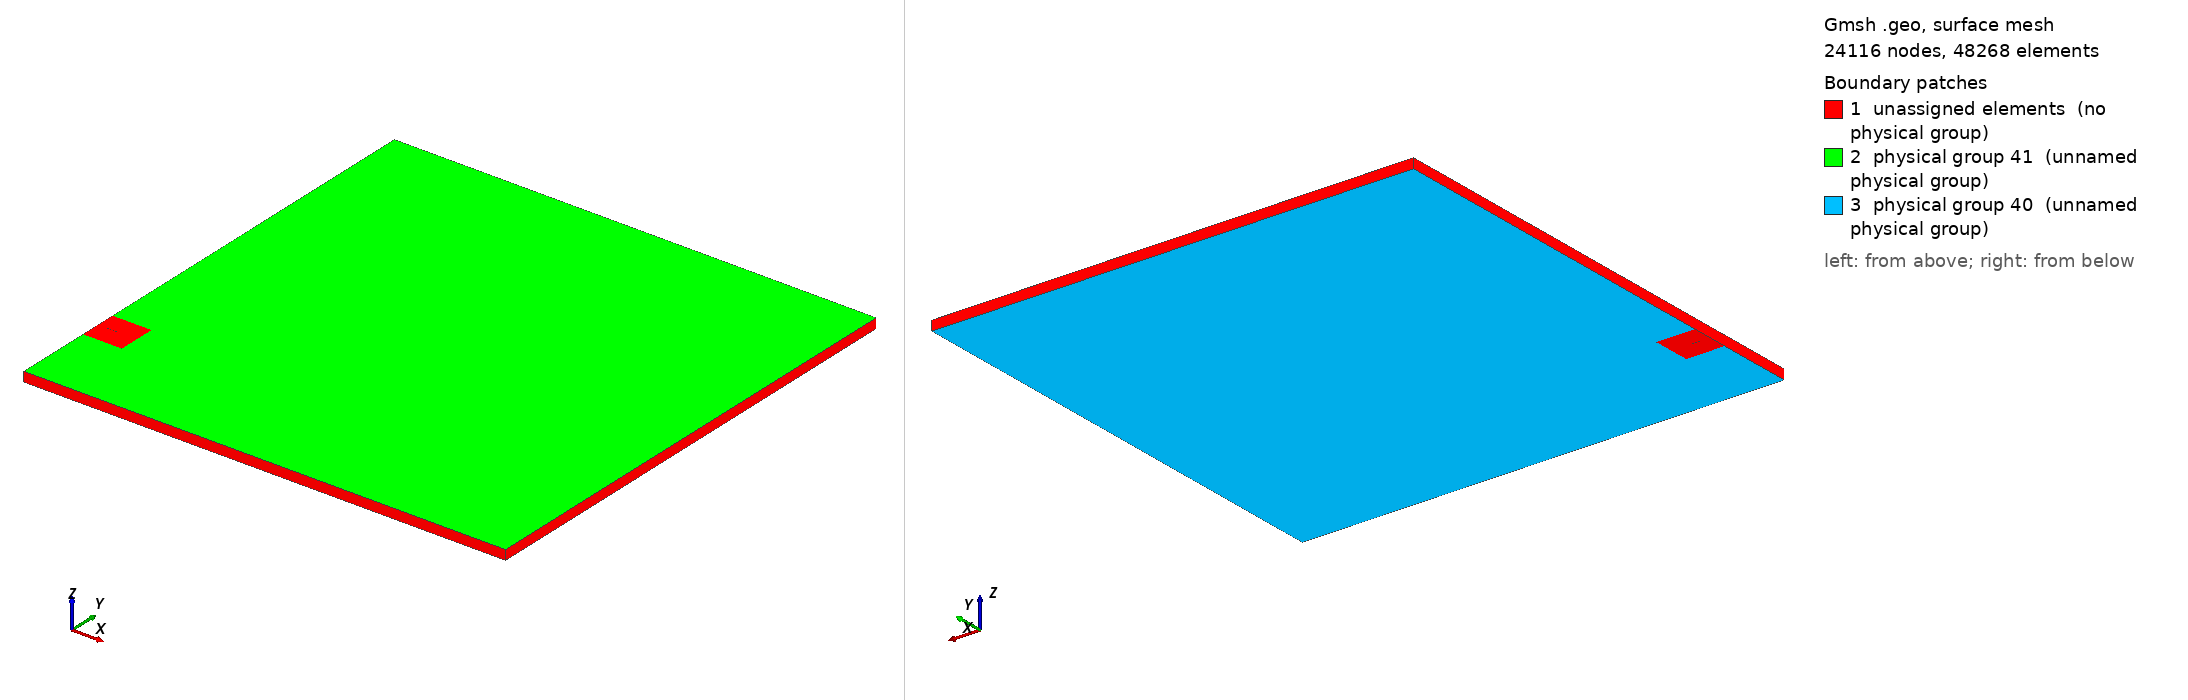

Gmsh geometry script, surface-meshed: 24116 nodes, 48268 surface elements. Boundary patches (legend numbers): 1 unassigned elements (no physical group), 2 physical group 41 (unnamed physical group), 3 physical group 40 (unnamed physical group). Left view from above one corner, right view from below the opposite corner. Legend entries are the model's physical surfaces; 'unassigned elements' are surfaces in no physical group. The drawing asked Gmsh for element sizes between 1% and 20% of the model's largest extent; the script's own settings can give other sizes.

=== LCSS3D_StraightCut.geo (drawn) ===
SetFactory("OpenCASCADE");
//width   = {width};
//height  = {height};
//depth   = {depth};
//hf      = {hf};
//hc      = {hc};
//r       = {r};
//lc      = {lc};
//lf      = {lf};
//epsc    = height/1000;


r0       = 1.e-4;
width    = 50;
height   = 50;
yc       = -15;
depth    = 1;
hf       = 3.e-2;
hc       = 0.5;
hBrittle = 4;
wBrittle = 4;
lc       = 1.e-4;
lf       = 3.e-2;

lc = 1;
lf = 1;

epsc     = lc/10;

Printf("Domain size: %g x %g x %g",width,height,depth);
Printf("Using hf=%g, hc=%g",hf,hc);

//Mesh.Algorithm               = 6;
//Mesh.Algorithm3D             = 1;
Mesh.Format                  = 1;
Mesh.MshFileVersion          = 2;
Mesh.CharacteristicLengthFromPoints = 0;
Mesh.CharacteristicLengthFromCurvature = 0;
Mesh.CharacteristicLengthExtendFromBoundary = 0;
//Mesh.OptimizeNetgen          = 1;
Mesh.Optimize                = 1;


elasticRegion = newv;
Box(elasticRegion) = {-width/2,-height/2,-depth,width,height,depth};

// The beam and crack must remain in the brittleRegion
brittleRegion = newv;
Box(brittleRegion) = {-width/2,yc-hBrittle/2,-depth,wBrittle,hBrittle,depth};
out[] = BooleanFragments{ Volume{elasticRegion}; Delete; }
                        { Volume{brittleRegion}; Delete; };


// //Printing the fragment command helps identifying the inside from the outside. 
//Printf("out[0] %g",out[0]);
//Printf("out[1] %g",out[1]);
//Printf("out[2] %g",out[2]);

brittleRegion = out[0];
elasticRegion = out[1];

// Initial Physical crack
physicalCrackC = newc;
Ellipse(physicalCrackC) = {-width/2,yc,-depth,lf,epsc};
physicalCrackL = newl;
Curve Loop(physicalCrackL) = {physicalCrackC};
physicalCrackS = news;
Plane Surface (physicalCrackS) = {physicalCrackL};
out[] = Extrude {0, 0, depth} {Surface{physicalCrackS}; };
physicalCrackV = out[1];
//Printf("Subtracting %g from %g",physicalCrackV,brittleRegion);
brittleRegion = BooleanDifference{ Volume{brittleRegion}; Delete; }
                         { Volume{physicalCrackV};  Delete; };

// Initial logical crack
lcrackBegin = newp;
Point(lcrackBegin) = {-width/2+lf,yc,-depth};
lcrackEnd = newp;
Point(lcrackEnd) = {-width/2+lf+lc,yc,-depth};
logicalCrackL = newl;
Line(logicalCrackL) = {lcrackBegin,lcrackEnd};
out[] = Extrude {0, 0, depth} {Line{logicalCrackL}; };
logicalCrackS = out[1];
out = BooleanFragments{ Volume{brittleRegion};  Delete; }
                      { Surface{logicalCrackS}; Delete; };
//Printf("out[0] %g",out[0]);
//Printf("out[1] %g",out[1]);
//Printf("out[2] %g",out[2]);
//Printf("brittleRegion %g",brittleRegion);
//Printf("logicalCrackS %g",logicalCrackS);


Field[1]           =  Box;
Field[1].XMin      = -width/2;
Field[1].XMax      = -width/2+wBrittle;
Field[1].YMin      = -hBrittle/2+yc;
Field[1].YMax      =  hBrittle/2+yc;
Field[1].ZMin      =  -depth;
Field[1].ZMax      =  0;
Field[1].VIn       =  hf;
Field[1].VOut      =  hc;
Field[1].Thickness =  hBrittle;

Background Field   = 1;

//Brittle part of the body ;
Physical Volume(1) = {13};

//Elastic part of the body ;
Physical Volume(2) = {14};

//Logical crack
Physical Surface(30) = {26};
//Physical crack
Physical Surface(31) = {29,31};


// Lower face
Physical Surface(40) = {30,15};
// Upper face
Physical Surface(41) = {28,14};

// 3 vertices along the upper face in order to block rigid motions
// LL corner
Physical Point(500) = {17};
// UL corner
Physical Point(501) = {19};
// LR corner
Physical Point(502) = {21};
